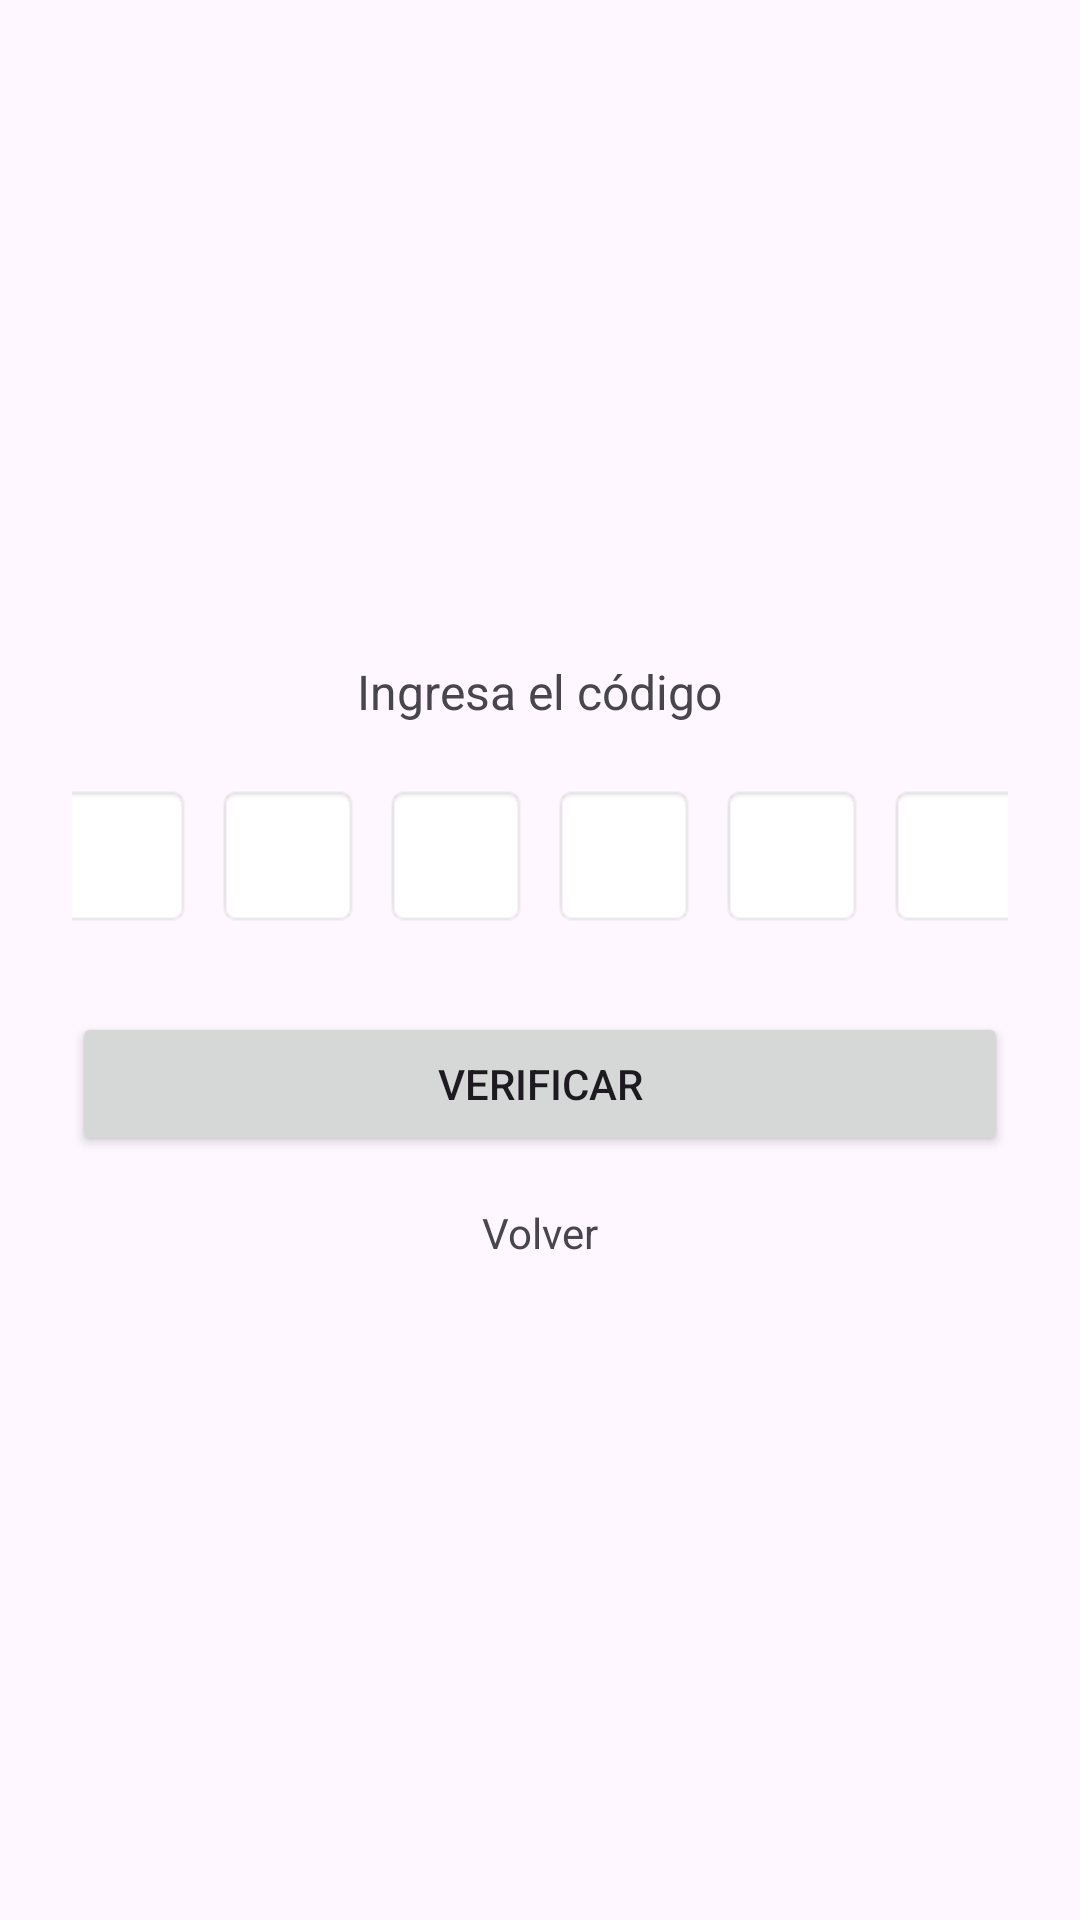

Here is an Android app screen rendered from its layout file. Give the layout XML and the strings, colors and styles it references.
<!-- AndroidManifest.xml: application theme Theme.DeRemate -->
<!-- res/layout/code_confirmation.xml -->
<?xml version="1.0" encoding="utf-8"?>
<LinearLayout xmlns:android="http://schemas.android.com/apk/res/android"
    android:layout_width="match_parent"
    android:layout_height="match_parent"
    android:gravity="center"
    android:orientation="vertical"
    android:padding="24dp">

    <TextView
        android:layout_width="wrap_content"
        android:layout_height="wrap_content"
        android:layout_marginBottom="16dp"
        android:text="Ingresa el código"
        android:textSize="16sp" />

    <LinearLayout
        android:layout_width="wrap_content"
        android:layout_height="wrap_content"
        android:layout_marginBottom="24dp"
        android:orientation="horizontal"
        android:gravity="center">

        <EditText
            android:id="@+id/code_digit_1"
            android:layout_width="48dp"
            android:layout_height="48dp"
            android:layout_margin="4dp"
            android:gravity="center"
            android:inputType="number"
            android:maxLength="1"
            android:textSize="18sp"
            android:background="@android:drawable/editbox_background" />

        <EditText
            android:id="@+id/code_digit_2"
            android:layout_width="48dp"
            android:layout_height="48dp"
            android:layout_margin="4dp"
            android:gravity="center"
            android:inputType="number"
            android:maxLength="1"
            android:textSize="18sp"
            android:background="@android:drawable/editbox_background" />

        <EditText
            android:id="@+id/code_digit_3"
            android:layout_width="48dp"
            android:layout_height="48dp"
            android:layout_margin="4dp"
            android:gravity="center"
            android:inputType="number"
            android:maxLength="1"
            android:textSize="18sp"
            android:background="@android:drawable/editbox_background" />

        <EditText
            android:id="@+id/code_digit_4"
            android:layout_width="48dp"
            android:layout_height="48dp"
            android:layout_margin="4dp"
            android:gravity="center"
            android:inputType="number"
            android:maxLength="1"
            android:textSize="18sp"
            android:background="@android:drawable/editbox_background" />

        <EditText
            android:id="@+id/code_digit_5"
            android:layout_width="48dp"
            android:layout_height="48dp"
            android:layout_margin="4dp"
            android:gravity="center"
            android:inputType="number"
            android:maxLength="1"
            android:textSize="18sp"
            android:background="@android:drawable/editbox_background" />

        <EditText
            android:id="@+id/code_digit_6"
            android:layout_width="48dp"
            android:layout_height="48dp"
            android:layout_margin="4dp"
            android:gravity="center"
            android:inputType="number"
            android:maxLength="1"
            android:textSize="18sp"
            android:background="@android:drawable/editbox_background" />
    </LinearLayout>

    <Button
        android:id="@+id/verify_button"
        android:layout_width="match_parent"
        android:layout_height="wrap_content"
        android:text="Verificar" />

    <TextView
        android:id="@+id/go_back_text"
        android:layout_width="wrap_content"
        android:layout_height="wrap_content"
        android:text="Volver"
        android:textSize="14sp"
        android:layout_marginTop="16dp" />

</LinearLayout>
<!-- resources referenced by this layout -->
<resources>
  <style name="Theme.DeRemate" parent="Base.Theme.DeRemate" />
  <style name="Base.Theme.DeRemate" parent="Theme.Material3.DayNight.NoActionBar">
          
          
      </style>
</resources>
